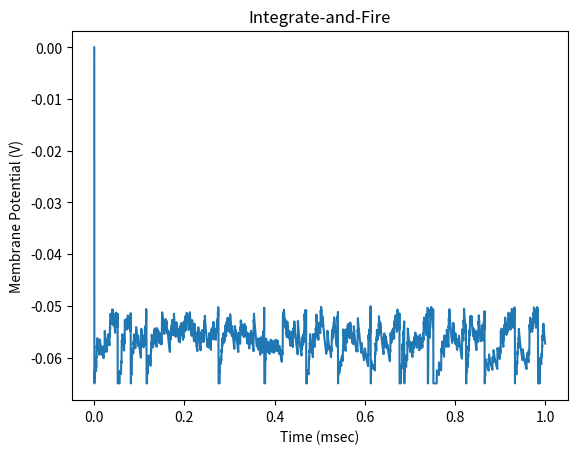

Here is the Python script that generated this plot:
import numpy as np
import matplotlib.pyplot as plt
import math
import random
# Part A 
    # Question 1
        # Simulate an integrate and fire model
        # Params for 1 second:
            # tau_m = 10ms              ----- Membrane time constant
            # E_L   
            # V_rest = -70 mV   ----- Leak potential, Reset Voltage
            # V_th  = -40mV             ----- Threshold
            # R_m   = 10 M_omega        ----- Membrane resistance (1/conductance)
            # I_e   = 3.1 nA            ----- input current?
        
        # Use Euler's method with timestep delta_t = 0.25ms
        # Assume no refractory period
        #Ans1: Plot voltage as a function of time


# Cm: total membrane capacitance
# V = membrane potential
# tau_m = RmCm
'''
Cm(dv/dt) = ( E_L - V )/ m_rests + I_e : volt (unless refractory)
'''

Hz = 1.0
sec = 1.0
ms = 0.001
mV = 0.001   # millivolt
nA = 0.000000001
ohms = 0.001



# QUESTION A1---------------------------------------------------------
# V(t + dt) = V(T) + dt(f(V,t))
def getVoltageForTimes():
    V = np.zeros(len(times))

    for i in range (len(times)):
        if (i == 0):
            V[i] = 0
        else:
            # v(i-1) + dv/dt * dt
            V[i] = V[i-1] + ((E_L - V[i-1] + (m_resistance * I_e)) / m_tau) * dt
   
        if (V[i] >= v_threshold):
            V[i] = v_rest

    return V

def plotVoltage(times, V):
    plt.plot(times, V)

    plt.title('Integrate-and-Fire')
    plt.xlabel('Time (msec)')
    plt.ylabel('Membrane Potential (V)')
    plt.show()

def A1():
    pass


# QUESTION A2---------------------------------------------------
def simulateTwoNeurons():
    S_12 = np.zeros(len(times))
    S_21 = np.zeros(len(times))

    V_1 = np.zeros(len(times))
    V_1[0] = (random.randint(int(v_rest / mV), int(v_threshold /mV))) * mV
    V_2 = np.zeros(len(times))
    V_2[0] = (random.randint(int(v_rest / mV), int(v_threshold /mV))) * mV

    for i in range (len(times)):
        if (i == 0):
            S_12[i] = 0
            S_21[i] = 0

        else:
            # need to update s for n1 then use that to get current 
            current = getSynapseCurrent(V_1[i-1], S_21[i])
            V_1[i] = getVoltage(V_1[i-1], current)

            if (V_1[i] >= v_threshold):
                V_1[i] = v_rest
                S_12[i] = S_12[i-1] + P
                # print(V_1[i])

            else :
                S_12[i] = updateSynapse(S_12[i-1])

            
            current = getSynapseCurrent(V_2[i], S_12[i])
            V_2[i] = getVoltage(V_2[i-1], current)

            if (V_2[i] >= v_threshold):
                V_2[i] = v_rest
                S_21[i] = S_21[i-1] + P
            else:
                S_21[i] = updateSynapse(S_21[i-1])

    return V_1, V_2

def getVoltage(volt, sypCur):
    nextVolt = volt + (E_L - volt + Rm_Ie + sypCur) / m_tau * dt
    return nextVolt

def updateSynapse(s):
    return (s + dt * (-s/s_tau))

# This is Is(t) = gs * s(t) * (Es - V)
def getSynapseCurrent(volt, s):
    # g_bar_x * s(t) * (Es - V)
    Is_t = Rm_Gs * s * (E_s - volt)
    return Is_t

def plotVoltage2(times, V, V1):
    plt.plot(times, V)
    plt.plot(times, V1)

    plt.title('Simulation of two neurons')
    plt.xlabel('Time (msec)')
    plt.ylabel('Membrane Potential (V)')
    plt.show()


# QUESTION B1---------------------------------------------------
def genSpikeTrain():
    spikes = np.zeros(40)
    for s in range (len(spikes)):
        spike = random.uniform(0.00, 1.00)
        #spike = random.random()
        
        if (spike < r*dt):
            spikes[s] = 1
        else:
            spikes[s] = 0
    return spikes

# for each time
def simulateNeuron(ss, gs, volt):
    current = np.zeros(40)
    for c in range (40):
        current[c] =  R_m * gs[c] * ss[c] * (E_s - volt)
    # do everything but for all 40 synapses at the same tie

    # get one votlage
    nextVolt = volt + (E_L - volt + sum(current))/ m_tau * dt

    # check if spike 
    if (nextVolt >= v_threshold):
        nextVolt = v_rest
        #_12[i] = S_12[i-1] + P

    else :
        pass
        # S_12[i] = updateSynapse(S_12[i-1])

    return nextVolt


# MAIN ----------------------------------------------------------
if __name__ == "__main__":
    print("-----PartA Question1-----")
    
    m_tau = 10 * ms

    E_L = -70 * mV
    v_rest = -70 * mV
    v_threshold = -40 * mV
    m_resistance = 10 * ohms # m_omega

    I_e = 3.1  # nA

    duration = 1 * sec
    dt = 0.25 * ms
    times = np.arange(0, duration + dt, dt)

    refrac = 0

    V = getVoltageForTimes()
    #plotVoltage(times, V)

    # ----------------------------------------------------------------------------------------------------------------------
    print("-----PARTA QUESTION2-----")
    # Neuron Params
    m_tau = 20 * ms

    E_L = -70 * mV
    v_rest = -80 * mV
    v_threshold = -54 * mV
    Rm_Ie = 18 * mV

    # Synapse Params
    Rm_Gs = 0.15
    P = 0.5
    s_tau = 10 * ms

    # Excitatory
    E_s = 0 * mV

    V_1, V_2 = simulateTwoNeurons()
    # plotVoltage2(times, V_1, V_2)

    # Inhibitory 
    E_s = -80 * mV

    V_1, V_2 = simulateTwoNeurons()
    #plotVoltage2(times, V_1, V_2)

    # ----------------------------------------------------------------------------------------------------------------------
    print("-----PARTB QUESTION1-----")

    # neuron params
    E_L = -65 * mV
    v_rest = -65 * mV
    v_threshold = -50 * mV
    v_reset = -65 * mV

    # passive membrane leak conductance 
    R_m = 100 * ohms
    m_tau = 10 * ms

    # do not include input current
    I_e = 0

    # 40 incoming synapses, all conductance based
        # single-exponential timecourse
        # use ODE to solve 40 S and 1 Volt
    s_tau = 2 * ms  # decay time constant
    gbar_i = 4     # initial peak conductance nanaSeimens (strength)
    E_s = 0
    ds = 0.5

    dt = 0.25 * ms

    # input spike train = independent homogeneous poisson process
        # with same average firing rate <r>, fixed in time but spikes arrive randomly
        # getting the rest of the r
            # draw random number on the unit interval from each synapse at each timestep
            # if < r dt ->> spike has occured
            # r dt needs to be < 1
    r = 15  * Hz
    
    # print(spike_train)

    # initialise ss and gs
    s_i = np.zeros(40)
    g_is = np.zeros(40)
    #g_is.fill(g_i)

    V = np.zeros(len(times))
    V[0] = 0
    # update each synapse with each voltage, it should affect the same neuron 
    # (i.e R_m * I_s_1 + R_m * I_s_2 + ... + R_m * I_s_40)
    for i in range (1,len(times)):
        # 40 spikes for 40 synapses
        spike_train = genSpikeTrain()
        current = 0
        for s in range (1,len(s_i)):
            if (spike_train[s] == 1):
                # s_i(t) = 0.5 + S_i[t-1] + (25 * ms * -s_i[t-1] / tau_s)
                #s_i[s] = s_i[s-1] + ds + ((-s_i[s-1] / s_tau) * dt)
                s_i[s] = s_i[s-1] + ds

            else :
                # (s + dt * (-s/s_tau))
                # s_i[s] = updateSynapse(s_i[s-1])
                s_i[s] = s_i[s-1] + ((-s_i[s-1] / s_tau) * dt)

            
            # do everything but for all 40 synapses at the same tie
            current = current + gbar_i*s_i[s]
            # get one votlage
        # current[s] =  R_m * current * (E_s - V[i-1]) # THIS IS QUESTIONABLE
        current = R_m * current * (E_s - V[i-1])
        # V[i] = V[i-1] + (E_L - V[i-1] + R_m + current) * dt / m_tau
        V[i] = V[i-1] + (E_L - V[i-1] + current) * dt / m_tau
        if (V[i] >= v_threshold):
            V[i] = v_rest

        # Get Voltage using synapses
        # V[i] = simulateNeuron(s_i, g_is, V[i-1])

    plotVoltage(times, V)

    # ----------------------------------------------------------------------------------------------------------------------
    print("-----PARTB QUESTION2-----")
    pre_syn_spike_t = 0
    post_syn_spike_t = 0








      